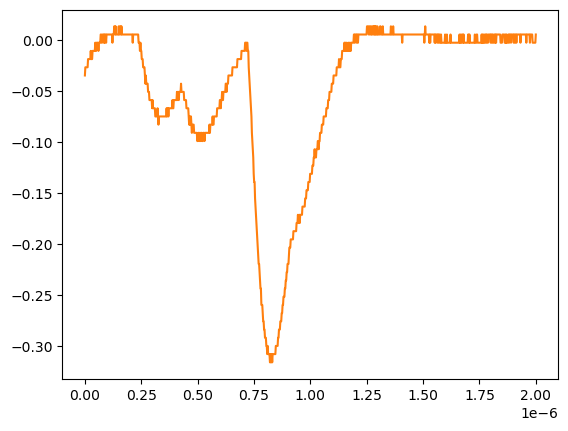

Source data for this figure (header and first rows):
# KEYSIGHT TECHNOLOGIES, MSO-X 3024T, MY58262555, 07.30.2019051434
# time, 1
# 2024-07-24 15:40:55.682157
0.000000000000000000e+00, -3.447240000000000026e-02
2.002002002002001797e-09, -2.643219999999999945e-02
4.004004004004003593e-09, -2.643219999999999945e-02
6.006006006006005804e-09, -2.643219999999999945e-02
8.008008008008007187e-09, -2.643219999999999945e-02
1.001001001001000857e-08, -2.643219999999999945e-02
1.201201201201201161e-08, -2.643219999999999945e-02
1.401401401401401299e-08, -1.839199999999999863e-02
1.601601601601601437e-08, -1.839199999999999863e-02
1.801801801801801741e-08, -1.839199999999999863e-02
2.002002002002001714e-08, -1.839199999999999863e-02
2.202202202202202018e-08, -1.839199999999999863e-02
2.402402402402402322e-08, -1.839199999999999863e-02
2.602602602602602294e-08, -1.035179999999999954e-02
2.802802802802802598e-08, -1.839199999999999863e-02
3.003003003003002571e-08, -1.839199999999999863e-02
3.203203203203202875e-08, -1.839199999999999863e-02
3.403403403403403179e-08, -1.035179999999999954e-02
3.603603603603603482e-08, -1.035179999999999954e-02
3.803803803803803124e-08, -1.035179999999999954e-02
4.004004004004003428e-08, -1.035179999999999954e-02
4.204204204204203732e-08, -1.035179999999999954e-02
4.404404404404404036e-08, -1.035179999999999954e-02
4.604604604604604339e-08, -2.311559999999999830e-03
4.804804804804804643e-08, -1.035179999999999954e-02
5.005005005005004285e-08, -1.035179999999999954e-02
5.205205205205204589e-08, -2.311559999999999830e-03
5.405405405405404893e-08, -2.311559999999999830e-03
5.605605605605605196e-08, -2.311559999999999830e-03
5.805805805805805500e-08, -2.311559999999999830e-03
6.006006006006005142e-08, -1.035179999999999954e-02
6.206206206206205446e-08, -2.311559999999999830e-03
6.406406406406405750e-08, -2.311559999999999830e-03
6.606606606606606053e-08, -2.311559999999999830e-03
6.806806806806806357e-08, -2.311559999999999830e-03
7.007007007007006661e-08, 5.728630000000000180e-03
7.207207207207206965e-08, 5.728630000000000180e-03
7.407407407407407268e-08, -2.311559999999999830e-03
7.607607607607606249e-08, -2.311559999999999830e-03
7.807807807807806552e-08, 5.728630000000000180e-03
8.008008008008006856e-08, 5.728630000000000180e-03
8.208208208208207160e-08, 5.728630000000000180e-03
8.408408408408407464e-08, -2.311559999999999830e-03
8.608608608608607767e-08, 5.728630000000000180e-03
8.808808808808808071e-08, -2.311559999999999830e-03
9.009009009009008375e-08, 5.728630000000000180e-03
9.209209209209208679e-08, 5.728630000000000180e-03
9.409409409409408982e-08, -2.311559999999999830e-03
9.609609609609609286e-08, 5.728630000000000180e-03
9.809809809809808266e-08, 5.728630000000000180e-03
1.001001001001000857e-07, 5.728630000000000180e-03
1.021021021021020887e-07, 5.728630000000000180e-03
1.041041041041040918e-07, 5.728630000000000180e-03
1.061061061061060948e-07, 5.728630000000000180e-03
1.081081081081080979e-07, 5.728630000000000180e-03
1.101101101101101009e-07, 5.728630000000000180e-03
1.121121121121121039e-07, 5.728630000000000180e-03
1.141141141141141070e-07, 5.728630000000000180e-03
... 942 more rows
